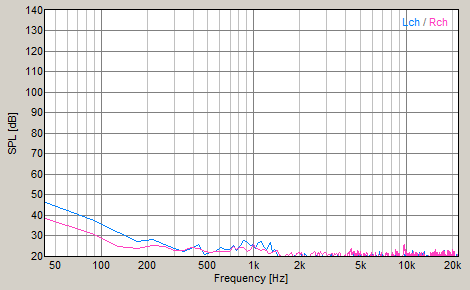

The data file committed next to this chart (first rows):
FFT, Power Spectrum
Frequency[Hz], Level-L[dB], Level-R[dB]
43.07, 46.39, 38.31
86.13, 37.92, 31.26
129.2, 31.57, 24.69
172.3, 27.11, 24.11
215.3, 28.15, 25.59
258.4, 26.05, 25.08
301.5, 24.03, 22.73
344.5, 22.31, 22.73
387.6, 24, 24.53
430.7, 25.67, 23.9
473.7, 21.18, 22.55
516.8, 21.82, 22.14
559.9, 22.62, 22.58
602.9, 24.45, 22.2
646, 23.42, 22.62
689.1, 23.46, 22.48
732.1, 25.35, 24.77
775.2, 22.96, 23.54
818.3, 25.45, 24.21
861.3, 27.76, 24.3
904.4, 26.67, 22.23
947.5, 25.52, 23.32
990.5, 26.02, 25.84
1034, 24.03, 24.15
1077, 26.81, 23.24
1120, 27.24, 23.02
1163, 24.72, 23.53
1206, 23.43, 23.12
1249, 25.04, 21.45
1292, 26.79, 21.63
1335, 22.06, 21.97
1378, 23.18, 22.64
1421, 21.17, 23.16
1464, 19.08, 20.7
1507, 18.87, 20.25
1550, 18.3, 19.64
1594, 17.33, 19.32
1636, 19.33, 20.74
1680, 18.28, 20.31
1723, 18.16, 20.78
1766, 18.71, 21.82
1809, 18.33, 20.62
1852, 20.29, 19.05
1895, 19.03, 21.31
1938, 16.2, 21.7
1981, 18.93, 21.84
2024, 18.59, 21.08
2067, 21.07, 21.91
2110, 18.64, 19.23
2153, 21.55, 20.26
2196, 20.96, 19.53
2240, 20.07, 18.98
2282, 19.06, 15.96
2326, 16.76, 19.32
2369, 19.7, 20.95
2412, 18.53, 21.48
2455, 18.69, 21.77
2498, 20.14, 22.31
2541, 19.34, 21.9
... 452 more rows
